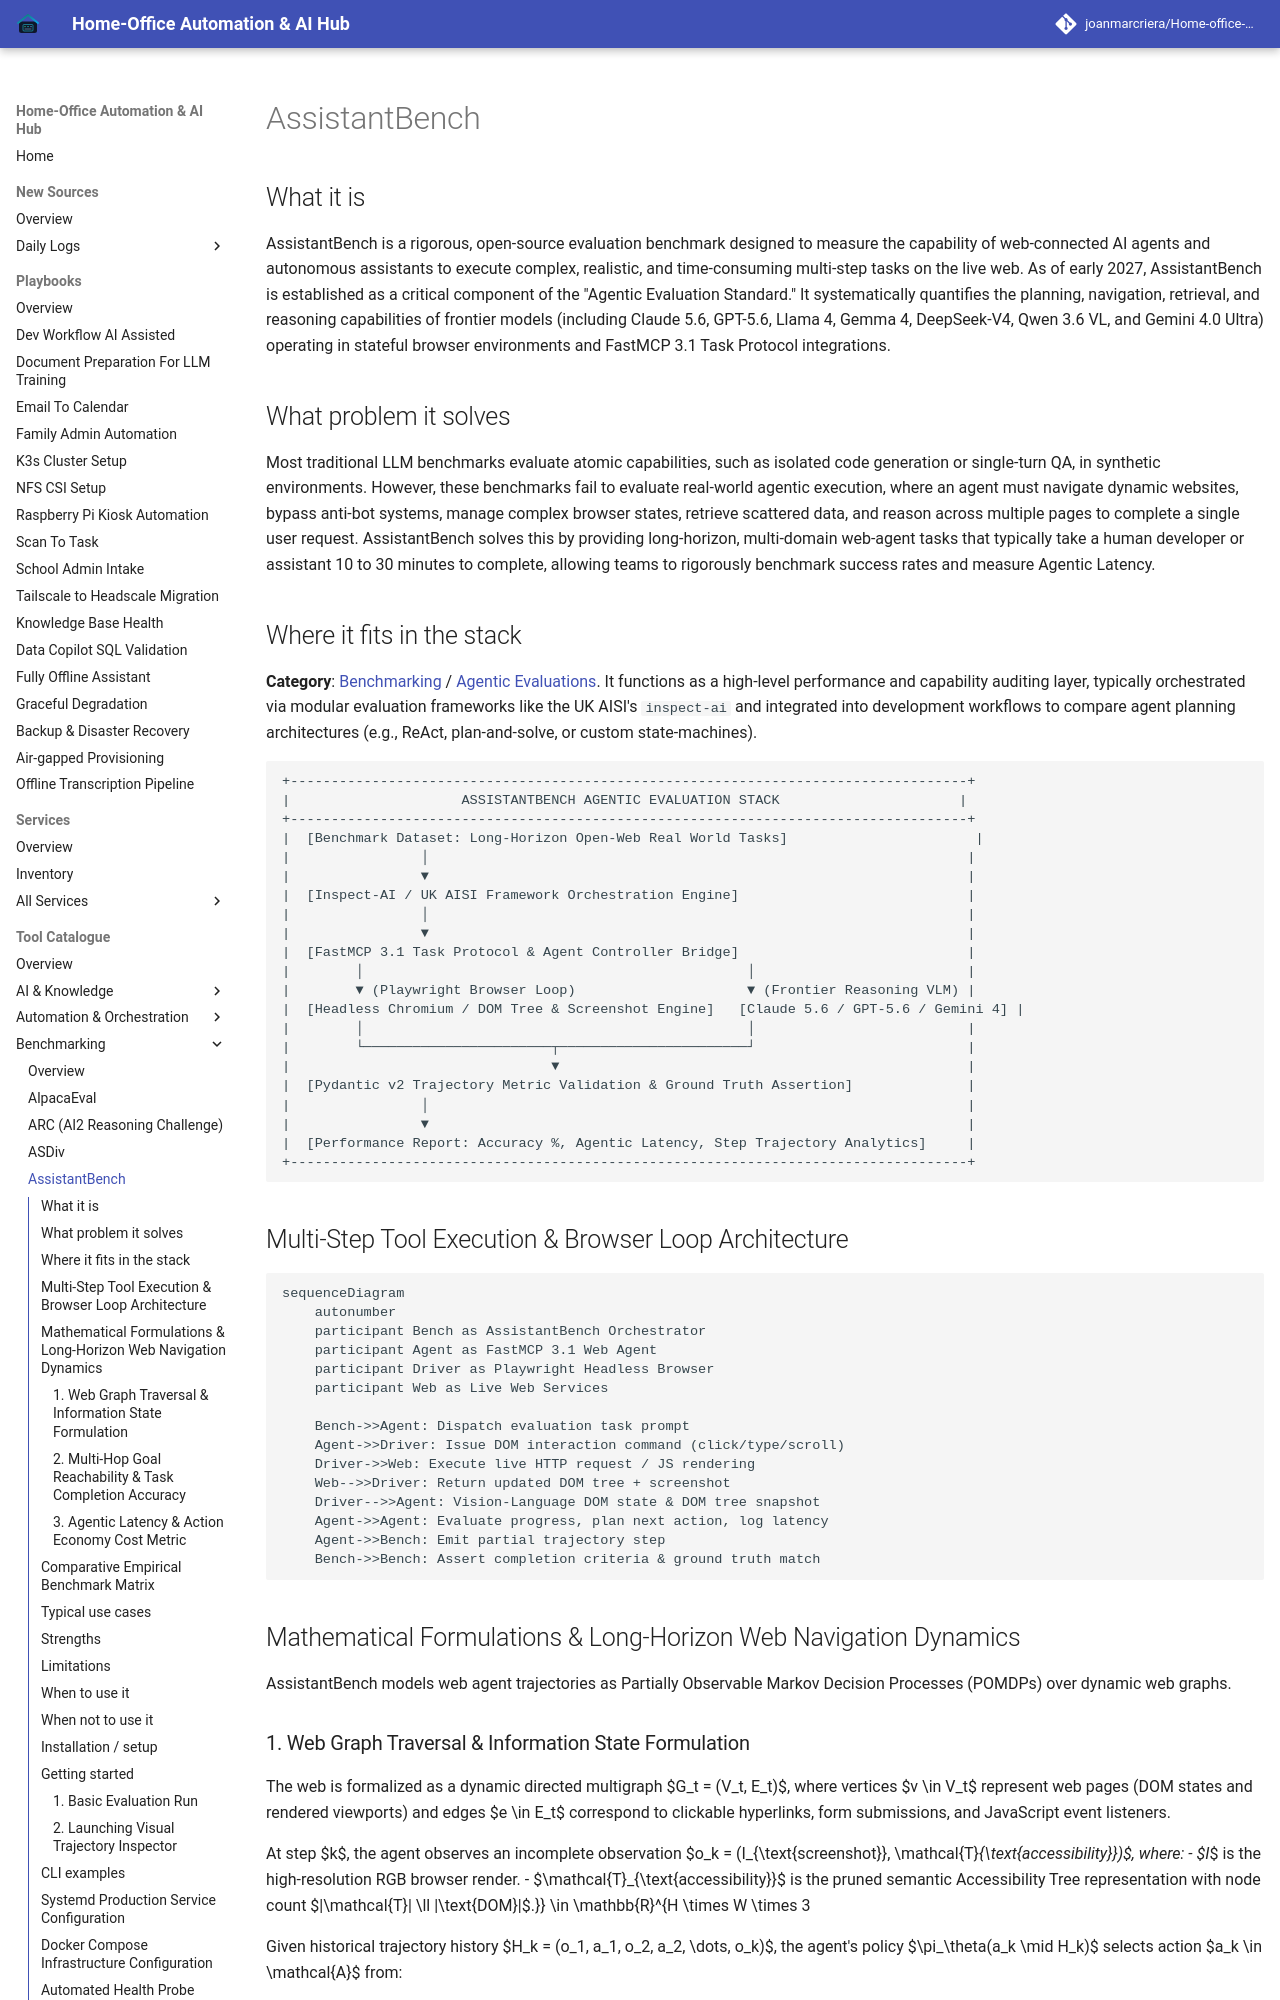

repository: joanmarcriera/Home-office-automations · page: tools/benchmarking/assistant-bench/index.html · generator: mkdocs

# AssistantBench

## What it is
AssistantBench is a rigorous, open-source evaluation benchmark designed to measure the capability of web-connected AI agents and autonomous assistants to execute complex, realistic, and time-consuming multi-step tasks on the live web. As of early 2027, AssistantBench is established as a critical component of the "Agentic Evaluation Standard." It systematically quantifies the planning, navigation, retrieval, and reasoning capabilities of frontier models (including Claude 5.6, GPT-5.6, Llama 4, Gemma 4, DeepSeek-V4, Qwen 3.6 VL, and Gemini 4.0 Ultra) operating in stateful browser environments and FastMCP 3.1 Task Protocol integrations.

## What problem it solves
Most traditional LLM benchmarks evaluate atomic capabilities, such as isolated code generation or single-turn QA, in synthetic environments. However, these benchmarks fail to evaluate real-world agentic execution, where an agent must navigate dynamic websites, bypass anti-bot systems, manage complex browser states, retrieve scattered data, and reason across multiple pages to complete a single user request. AssistantBench solves this by providing long-horizon, multi-domain web-agent tasks that typically take a human developer or assistant 10 to 30 minutes to complete, allowing teams to rigorously benchmark success rates and measure Agentic Latency.

## Where it fits in the stack
**Category**: [Benchmarking](index.md) / [Agentic Evaluations](../../knowledge_base/README.md).
It functions as a high-level performance and capability auditing layer, typically orchestrated via modular evaluation frameworks like the UK AISI's `inspect-ai` and integrated into development workflows to compare agent planning architectures (e.g., ReAct, plan-and-solve, or custom state-machines).

```
+-----------------------------------------------------------------------------------+
|                     ASSISTANTBENCH AGENTIC EVALUATION STACK                      |
+-----------------------------------------------------------------------------------+
|  [Benchmark Dataset: Long-Horizon Open-Web Real World Tasks]                       |
|                │                                                                  |
|                ▼                                                                  |
|  [Inspect-AI / UK AISI Framework Orchestration Engine]                            |
|                │                                                                  |
|                ▼                                                                  |
|  [FastMCP 3.1 Task Protocol & Agent Controller Bridge]                            |
|        │                                               │                          |
|        ▼ (Playwright Browser Loop)                     ▼ (Frontier Reasoning VLM) |
|  [Headless Chromium / DOM Tree & Screenshot Engine]   [Claude 5.6 / GPT-5.6 / Gemini 4] |
|        │                                               │                          |
|        └───────────────────────┬───────────────────────┘                          |
|                                ▼                                                  |
|  [Pydantic v2 Trajectory Metric Validation & Ground Truth Assertion]              |
|                │                                                                  |
|                ▼                                                                  |
|  [Performance Report: Accuracy %, Agentic Latency, Step Trajectory Analytics]     |
+-----------------------------------------------------------------------------------+
```
